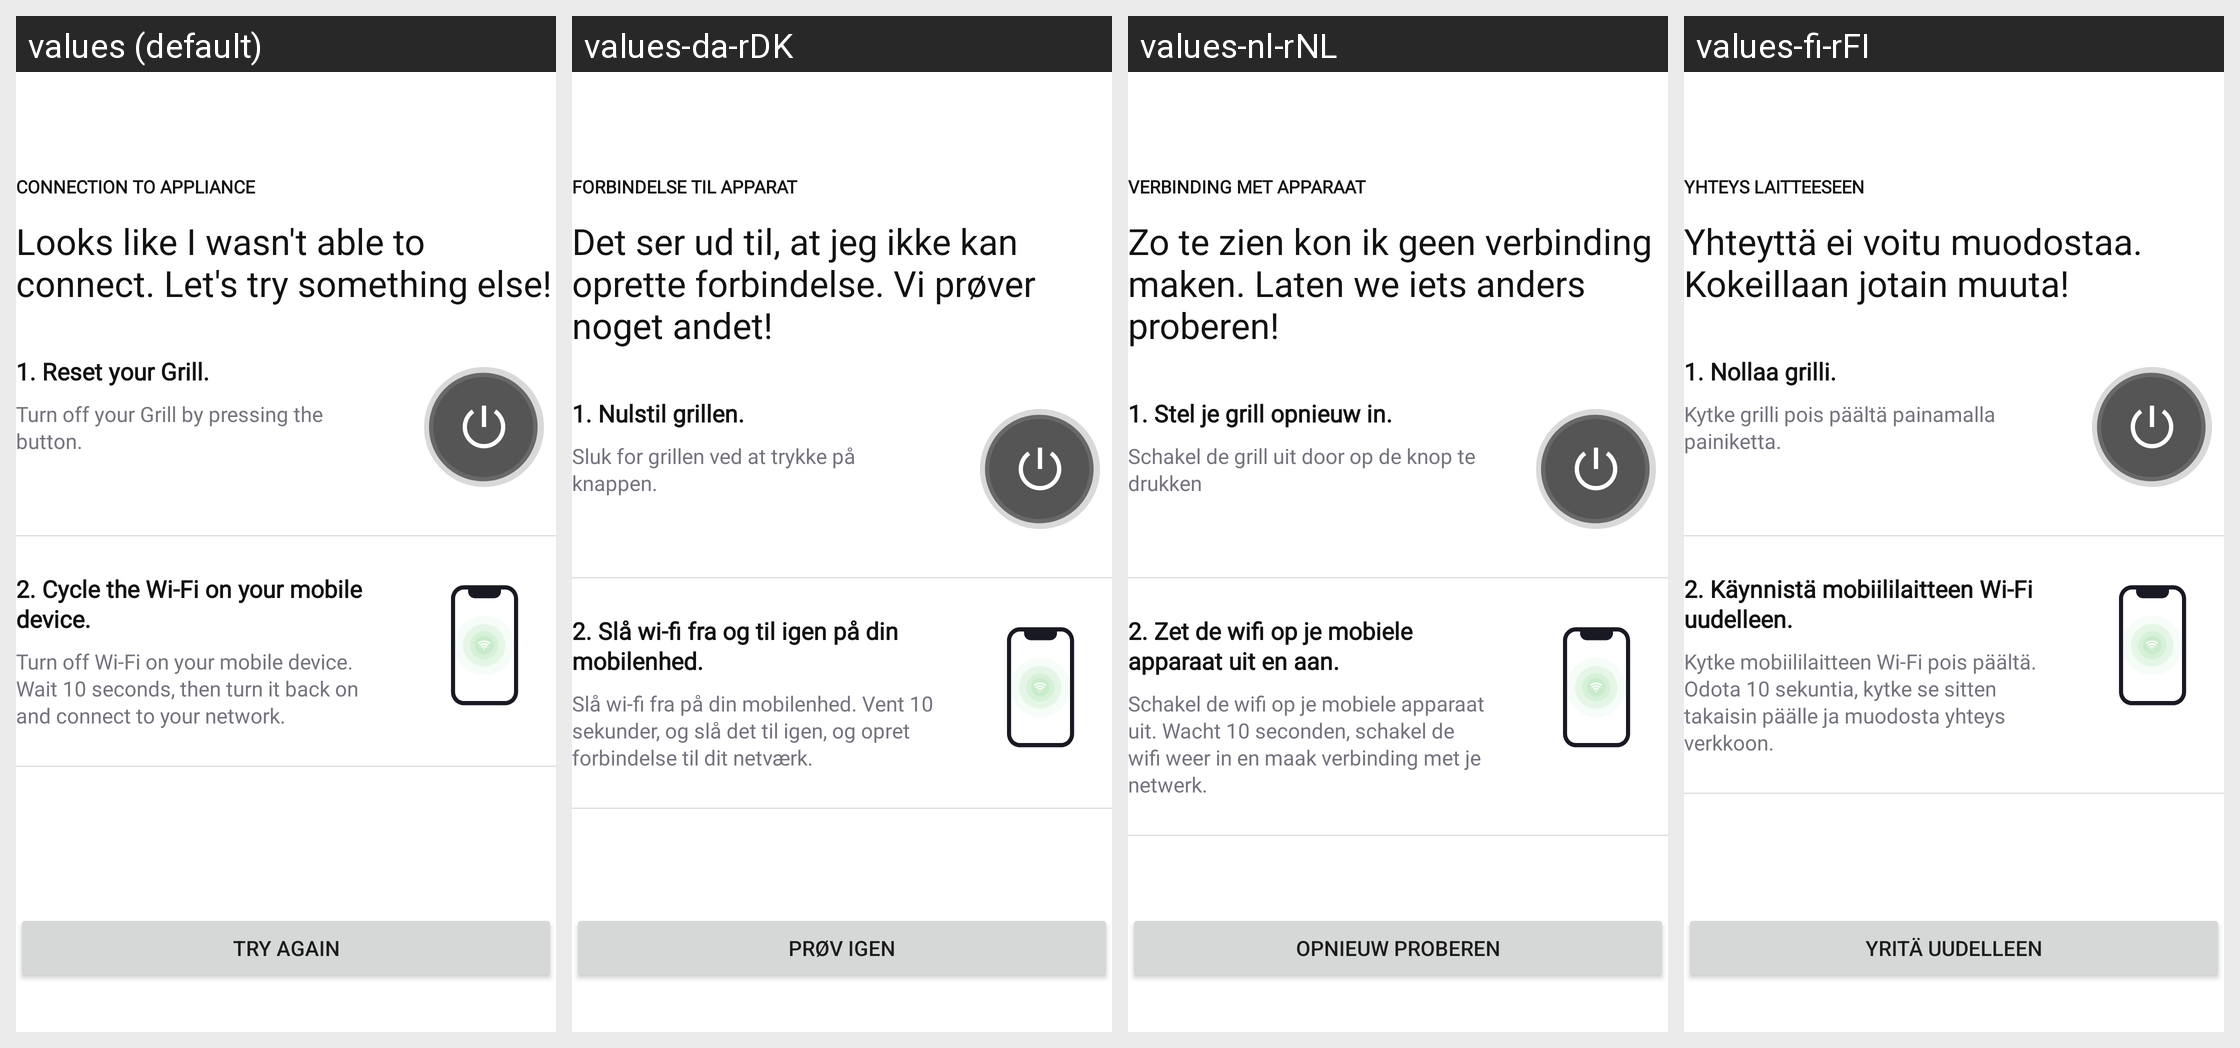

The same Android screen rendered under several of its app's locales, left to right. List the strings drawn on it with the default value and each locale's translation.
Android screen res/layout/fragment_connect_to_btle_wifi_error_first.xml rendered under 4 locales, left to right: values (default), values-da-rDK, values-nl-rNL, values-fi-rFI. Device: Nexus 5 (rendered at 1080×1920; each locale shown at half size, 540×960, under a caption strip naming it); theme Theme.NinjaConnectedKitchen.
Other locales in the repository, not shown: values-de-rDE, values-en-rGB, values-es-rES, values-fr-rCA, values-fr-rFR, values-it-rIT, values-nb-rNO, values-pt-rPT, values-sv-rSE.
Strings drawn on this screen, with the default value and each locale's value (text and hints the layout hard-codes, and strings that could not be matched under every locale, appear in the picture but are not listed):

bluetooth_error_connection
  values: CONNECTION TO APPLIANCE
  values-da-rDK: FORBINDELSE TIL APPARAT
  values-nl-rNL: VERBINDING MET APPARAAT
  values-fi-rFI: YHTEYS LAITTEESEEN

bluetooth_error_title
  values: Looks like I wasn't able to connect. Let's try something else!
  values-da-rDK: Det ser ud til, at jeg ikke kan oprette forbindelse. Vi prøver noget andet!
  values-nl-rNL: Zo te zien kon ik geen verbinding maken. Laten we iets anders proberen!
  values-fi-rFI: Yhteyttä ei voitu muodostaa. Kokeillaan jotain muuta!

bluetooth_error_tip_one
  values: 1. Reset your Grill.
  values-da-rDK: 1. Nulstil grillen.
  values-nl-rNL: 1. Stel je grill opnieuw in.
  values-fi-rFI: 1. Nollaa grilli.

bluetooth_error_sub_one
  values: Turn off your Grill by pressing the button.
  values-da-rDK: Sluk for grillen ved at trykke på knappen.
  values-nl-rNL: Schakel de grill uit door op de knop te drukken
  values-fi-rFI: Kytke grilli pois päältä painamalla painiketta.

bluetooth_error_tip_two
  values: 2. Cycle the Wi-Fi on your mobile device.
  values-da-rDK: 2. Slå wi-fi fra og til igen på din mobilenhed.
  values-nl-rNL: 2. Zet de wifi op je mobiele apparaat uit en aan.
  values-fi-rFI: 2. Käynnistä mobiililaitteen Wi-Fi uudelleen.

bluetooth_error_sub_two
  values: Turn off Wi-Fi on your mobile device. Wait 10 seconds, then turn it back on and connect to your network.
  values-da-rDK: Slå wi-fi fra på din mobilenhed. Vent 10 sekunder, og slå det til igen, og opret forbindelse til dit netværk.
  values-nl-rNL: Schakel de wifi op je mobiele apparaat uit. Wacht 10 seconden, schakel de wifi weer in en maak verbinding met je netwerk.
  values-fi-rFI: Kytke mobiililaitteen Wi-Fi pois päältä. Odota 10 sekuntia, kytke se sitten takaisin päälle ja muodosta yhteys verkkoon.

try_again
  values: TRY AGAIN
  values-da-rDK: PRØV IGEN
  values-nl-rNL: OPNIEUW PROBEREN
  values-fi-rFI: YRITÄ UUDELLEEN
